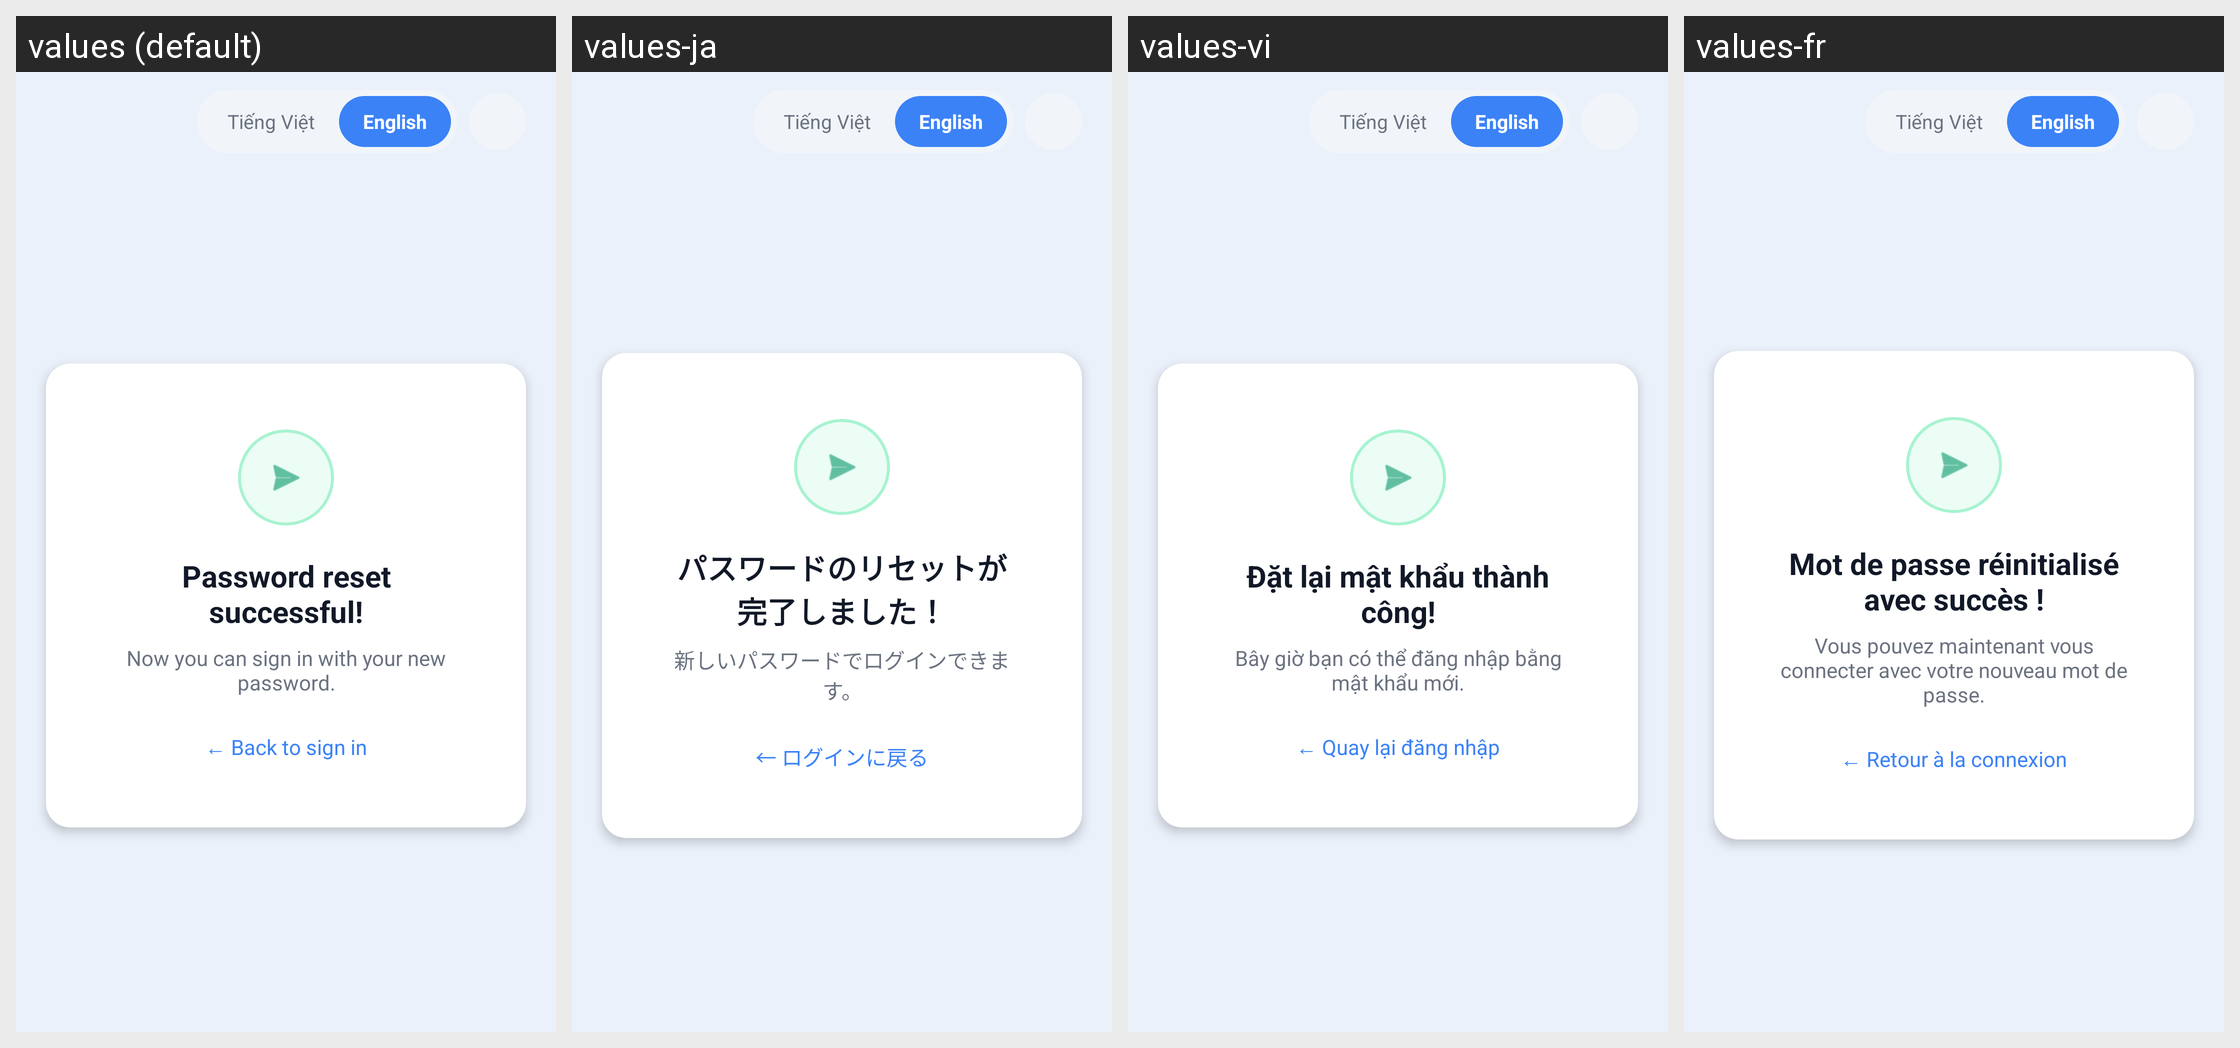

Locale-by-locale string values for the Android screen shown in this grid:
Android screen res/layout/activity_reset_success.xml rendered under 4 locales, left to right: values (default), values-ja, values-vi, values-fr. Device: Nexus 5 (rendered at 1080×1920; each locale shown at half size, 540×960, under a caption strip naming it); theme Theme.LingoSwap.
Other locales in the repository, not shown: values-de, values-es, values-ko, values-zh.
Strings drawn on this screen, with the default value and each locale's value (text and hints the layout hard-codes, and strings that could not be matched under every locale, appear in the picture but are not listed):

lang_toggle_vi
  values: Tiếng Việt
  values-ja: Tiếng Việt
  values-vi: Tiếng Việt
  values-fr: Tiếng Việt

lang_toggle_en
  values: English
  values-ja: English
  values-vi: English
  values-fr: English

reset_success_title
  values: Password reset successful!
  values-ja: パスワードのリセットが完了しました！
  values-vi: Đặt lại mật khẩu thành công!
  values-fr: Mot de passe réinitialisé avec succès !

reset_success_sub
  values: Now you can sign in with your new password.
  values-ja: 新しいパスワードでログインできます。
  values-vi: Bây giờ bạn có thể đăng nhập bằng mật khẩu mới.
  values-fr: Vous pouvez maintenant vous connecter avec votre nouveau mot de passe.

reset_success_back
  values: ← Back to sign in
  values-ja: ← ログインに戻る
  values-vi: ← Quay lại đăng nhập
  values-fr: ← Retour à la connexion
